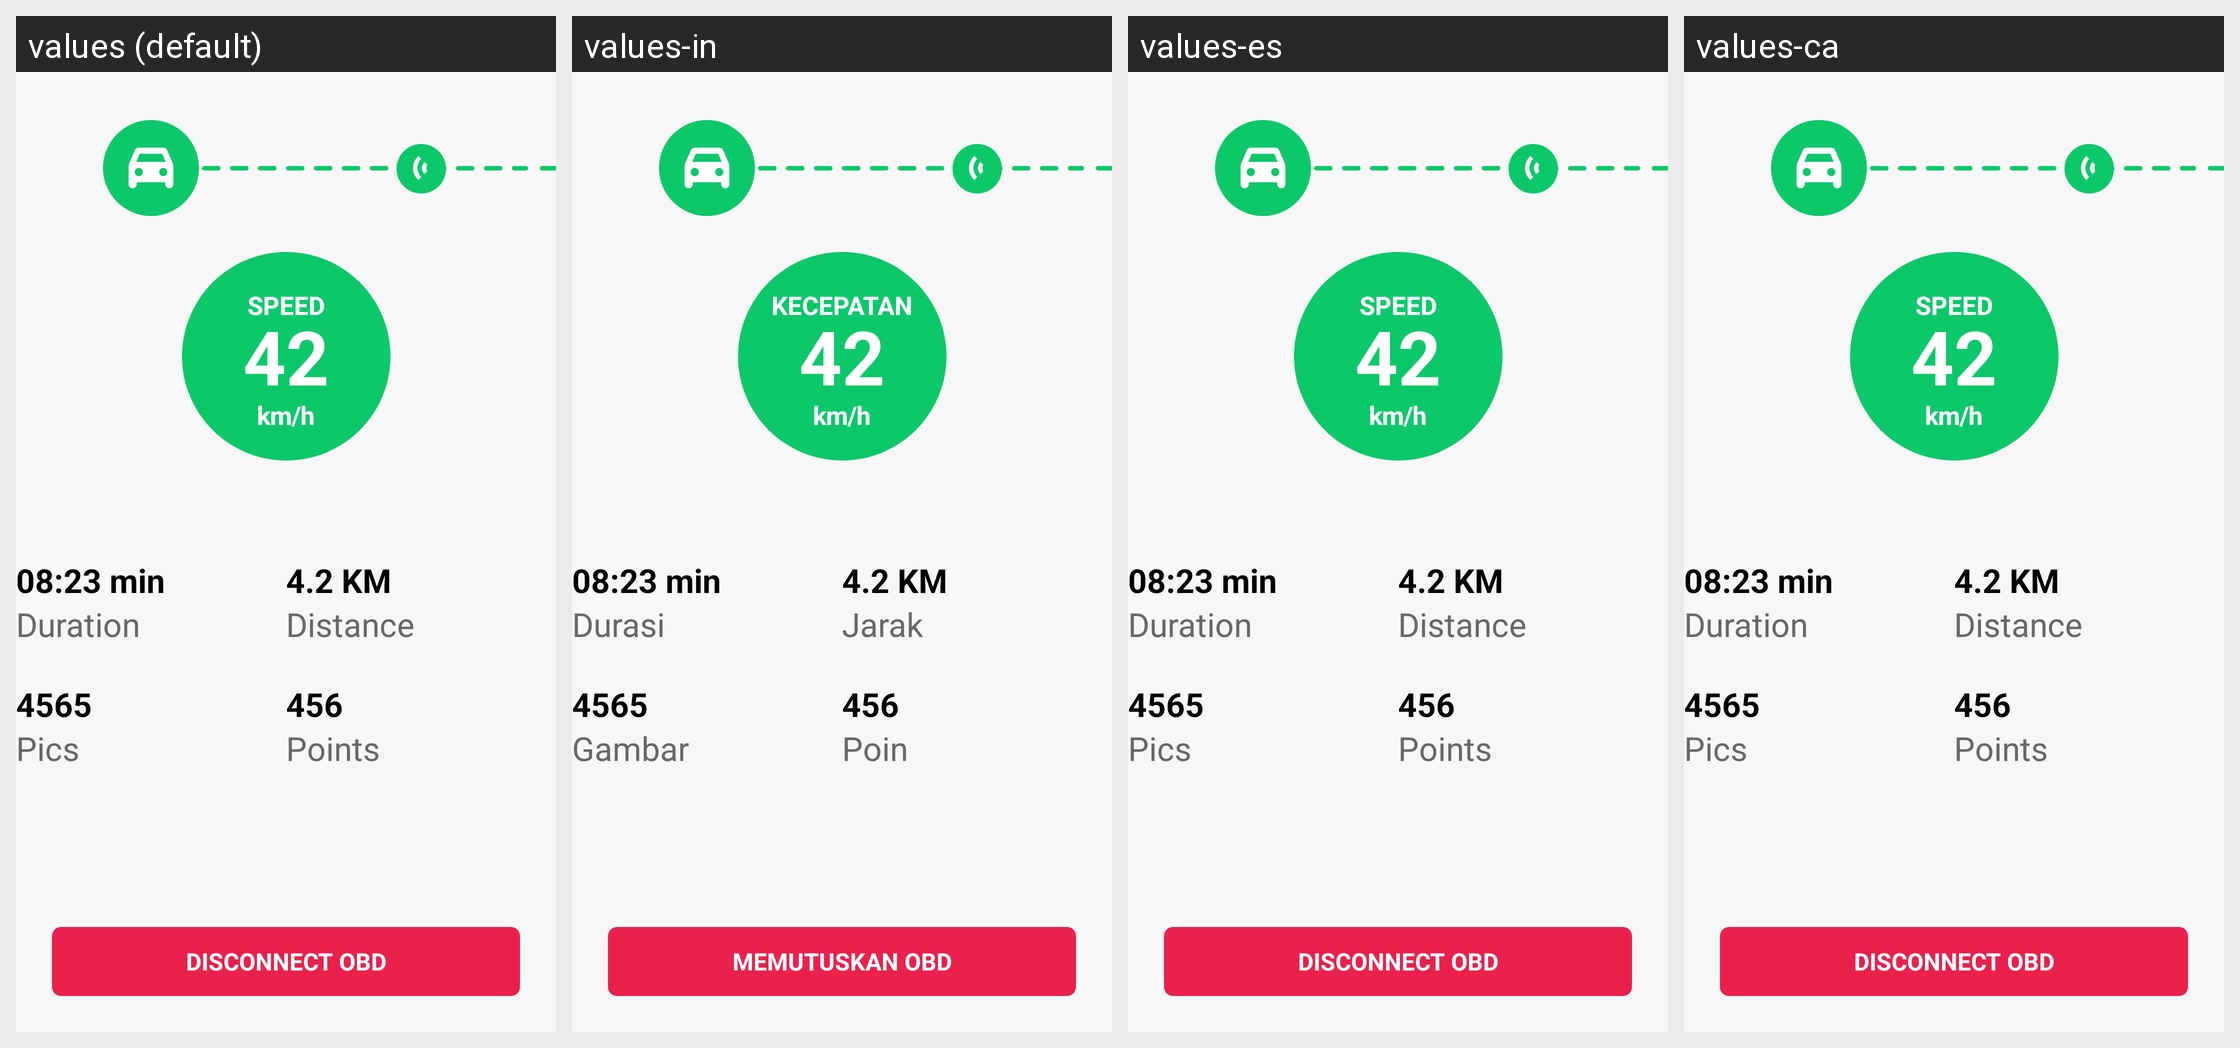

Locale-by-locale string values for the Android screen shown in this grid:
Android screen res/layout/fragment_obd_connected.xml rendered under 4 locales, left to right: values (default), values-in, values-es, values-ca. Device: Nexus 5 (rendered at 1080×1920; each locale shown at half size, 540×960, under a caption strip naming it); theme AppTheme.
Other locales in the repository, not shown: values-de, values-fr, values-hu.
Strings drawn on this screen, with the default value and each locale's value (text and hints the layout hard-codes, and strings that could not be matched under every locale, appear in the picture but are not listed):

speed
  values: Speed
  values-in: Kecepatan
  values-es: Speed  [not translated; the default value is used]
  values-ca: Speed  [not translated; the default value is used]

duration
  values: Duration
  values-in: Durasi
  values-es: Duration  [not translated; the default value is used]
  values-ca: Duration  [not translated; the default value is used]

pics
  values: Pics
  values-in: Gambar
  values-es: Pics  [not translated; the default value is used]
  values-ca: Pics  [not translated; the default value is used]

distance
  values: Distance
  values-in: Jarak
  values-es: Distance  [not translated; the default value is used]
  values-ca: Distance  [not translated; the default value is used]

points
  values: Points
  values-in: Poin
  values-es: Points  [not translated; the default value is used]
  values-ca: Points  [not translated; the default value is used]

disconnect_obd
  values: Disconnect OBD
  values-in: Memutuskan OBD
  values-es: Disconnect OBD  [not translated; the default value is used]
  values-ca: Disconnect OBD  [not translated; the default value is used]
